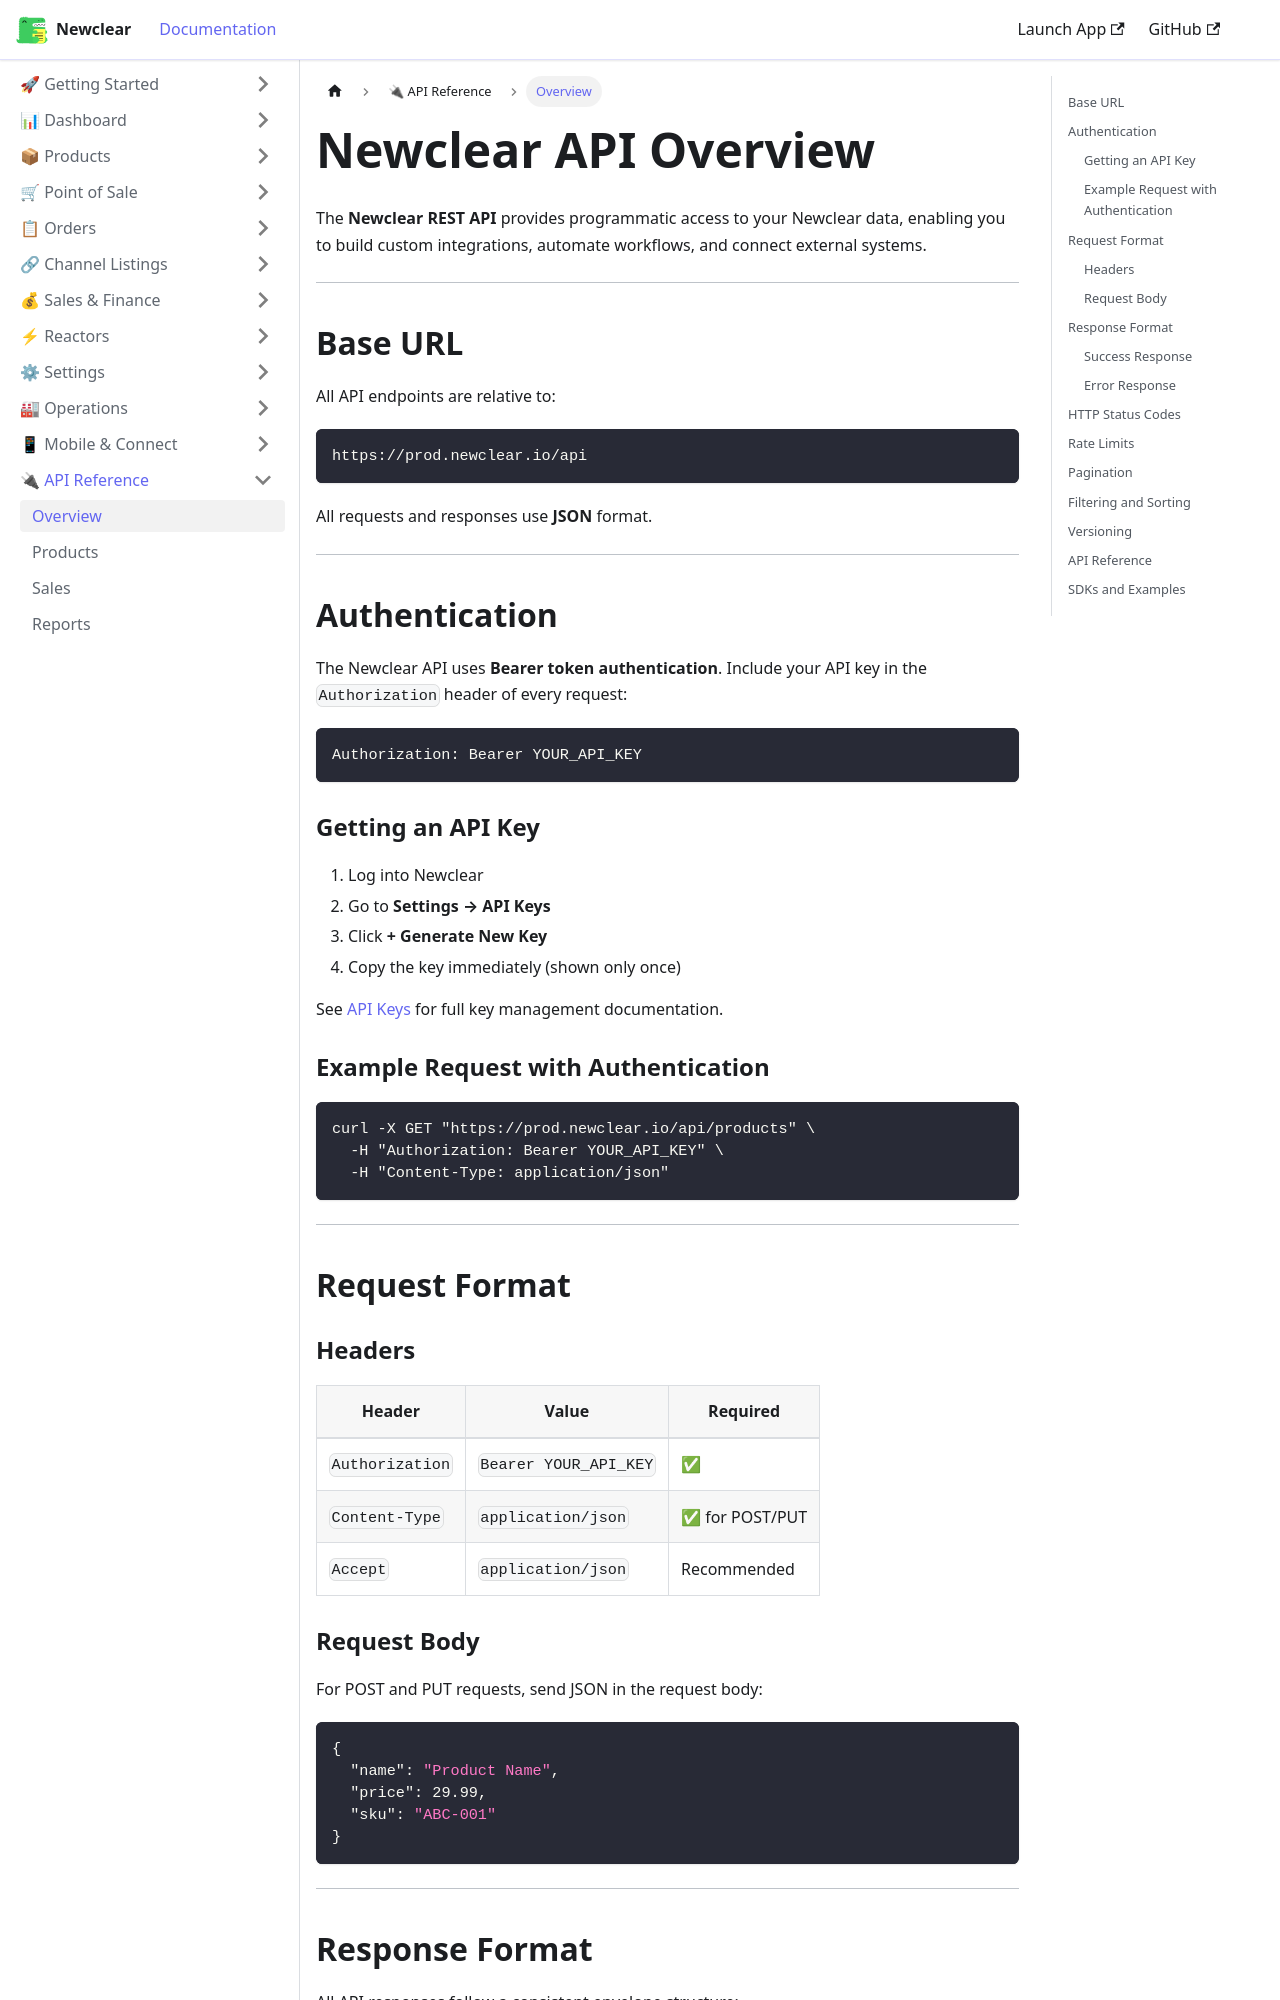

repository: hamzaofthedesert/newclear-docs · page: docs/api/overview/index.html · generator: docusaurus

---
id: overview
title: API Overview
sidebar_label: Overview
description: Newclear REST API — authentication, base URL, generating API keys, rate limits, and response format.
---

# Newclear API Overview

The **Newclear REST API** provides programmatic access to your Newclear data, enabling you to build custom integrations, automate workflows, and connect external systems.

---

## Base URL

All API endpoints are relative to:

```
https://prod.newclear.io/api
```

All requests and responses use **JSON** format.

---

## Authentication

The Newclear API uses **Bearer token authentication**. Include your API key in the `Authorization` header of every request:

```http
Authorization: Bearer YOUR_API_KEY
```

### Getting an API Key

1. Log into Newclear
2. Go to **Settings → API Keys**
3. Click **+ Generate New Key**
4. Copy the key immediately (shown only once)

See [API Keys](/docs/settings/api-keys) for full key management documentation.

### Example Request with Authentication

```bash
curl -X GET "https://prod.newclear.io/api/products" \
  -H "Authorization: Bearer YOUR_API_KEY" \
  -H "Content-Type: application/json"
```

---

## Request Format

### Headers

| Header | Value | Required |
|--------|-------|----------|
| `Authorization` | `Bearer YOUR_API_KEY` | ✅ |
| `Content-Type` | `application/json` | ✅ for POST/PUT |
| `Accept` | `application/json` | Recommended |
